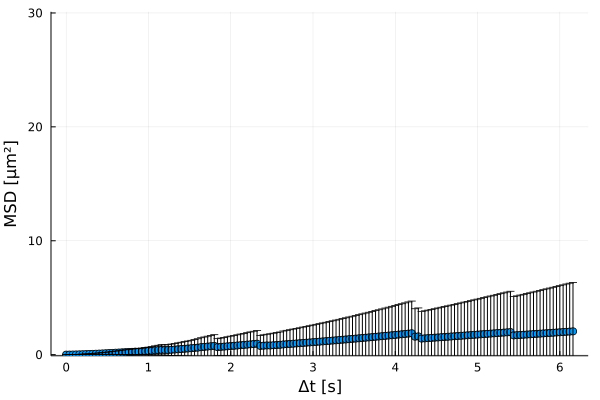

Values plotted in this chart, from the file beside it:
xMSD, MSD, yerror
0.0, 0.0, 0.0
0.04, 0.004115, 0.0009686
0.08, 0.009269, 0.003112
0.12, 0.01636, 0.006499
0.16, 0.02487, 0.01125
0.2, 0.03432, 0.01716
0.24, 0.04467, 0.02436
0.28, 0.05568, 0.03274
0.32, 0.0673, 0.04225
0.36, 0.07965, 0.05302
0.4, 0.0926, 0.06585
0.44, 0.1064, 0.07916
0.48, 0.121, 0.09371
0.52, 0.1364, 0.1094
0.56, 0.1527, 0.1263
0.6, 0.1697, 0.1445
0.64, 0.1851, 0.1653
0.68, 0.2038, 0.1863
0.72, 0.2179, 0.2087
0.76, 0.2375, 0.232
0.8, 0.2452, 0.2482
0.84, 0.265, 0.2731
0.88, 0.2606, 0.2627
0.92, 0.283, 0.2898
0.96, 0.3028, 0.3146
1.0, 0.3231, 0.3403
1.04, 0.3439, 0.367
1.08, 0.375, 0.3969
1.12, 0.3974, 0.4259
1.16, 0.4205, 0.4559
1.2, 0.409, 0.4504
1.24, 0.4085, 0.4705
1.28, 0.4294, 0.5002
1.32, 0.4506, 0.5307
1.36, 0.4724, 0.562
1.4, 0.4945, 0.5942
1.44, 0.517, 0.627
1.48, 0.5401, 0.6607
1.52, 0.5637, 0.6954
1.56, 0.5926, 0.7428
1.6, 0.6175, 0.7797
1.64, 0.6587, 0.8273
1.68, 0.6852, 0.8664
1.72, 0.7121, 0.9064
1.76, 0.7396, 0.9474
1.8, 0.7676, 0.9894
1.84, 0.6607, 0.7444
1.88, 0.6838, 0.7755
1.92, 0.7073, 0.8073
1.96, 0.7311, 0.8397
2.0, 0.7552, 0.8727
2.04, 0.7796, 0.9065
2.08, 0.8044, 0.9409
2.12, 0.8296, 0.9761
2.16, 0.8551, 1.012
2.2, 0.8809, 1.048
2.24, 0.9071, 1.085
2.28, 0.9337, 1.123
2.32, 0.9606, 1.161
2.36, 0.7691, 0.9228
... 95 more rows
